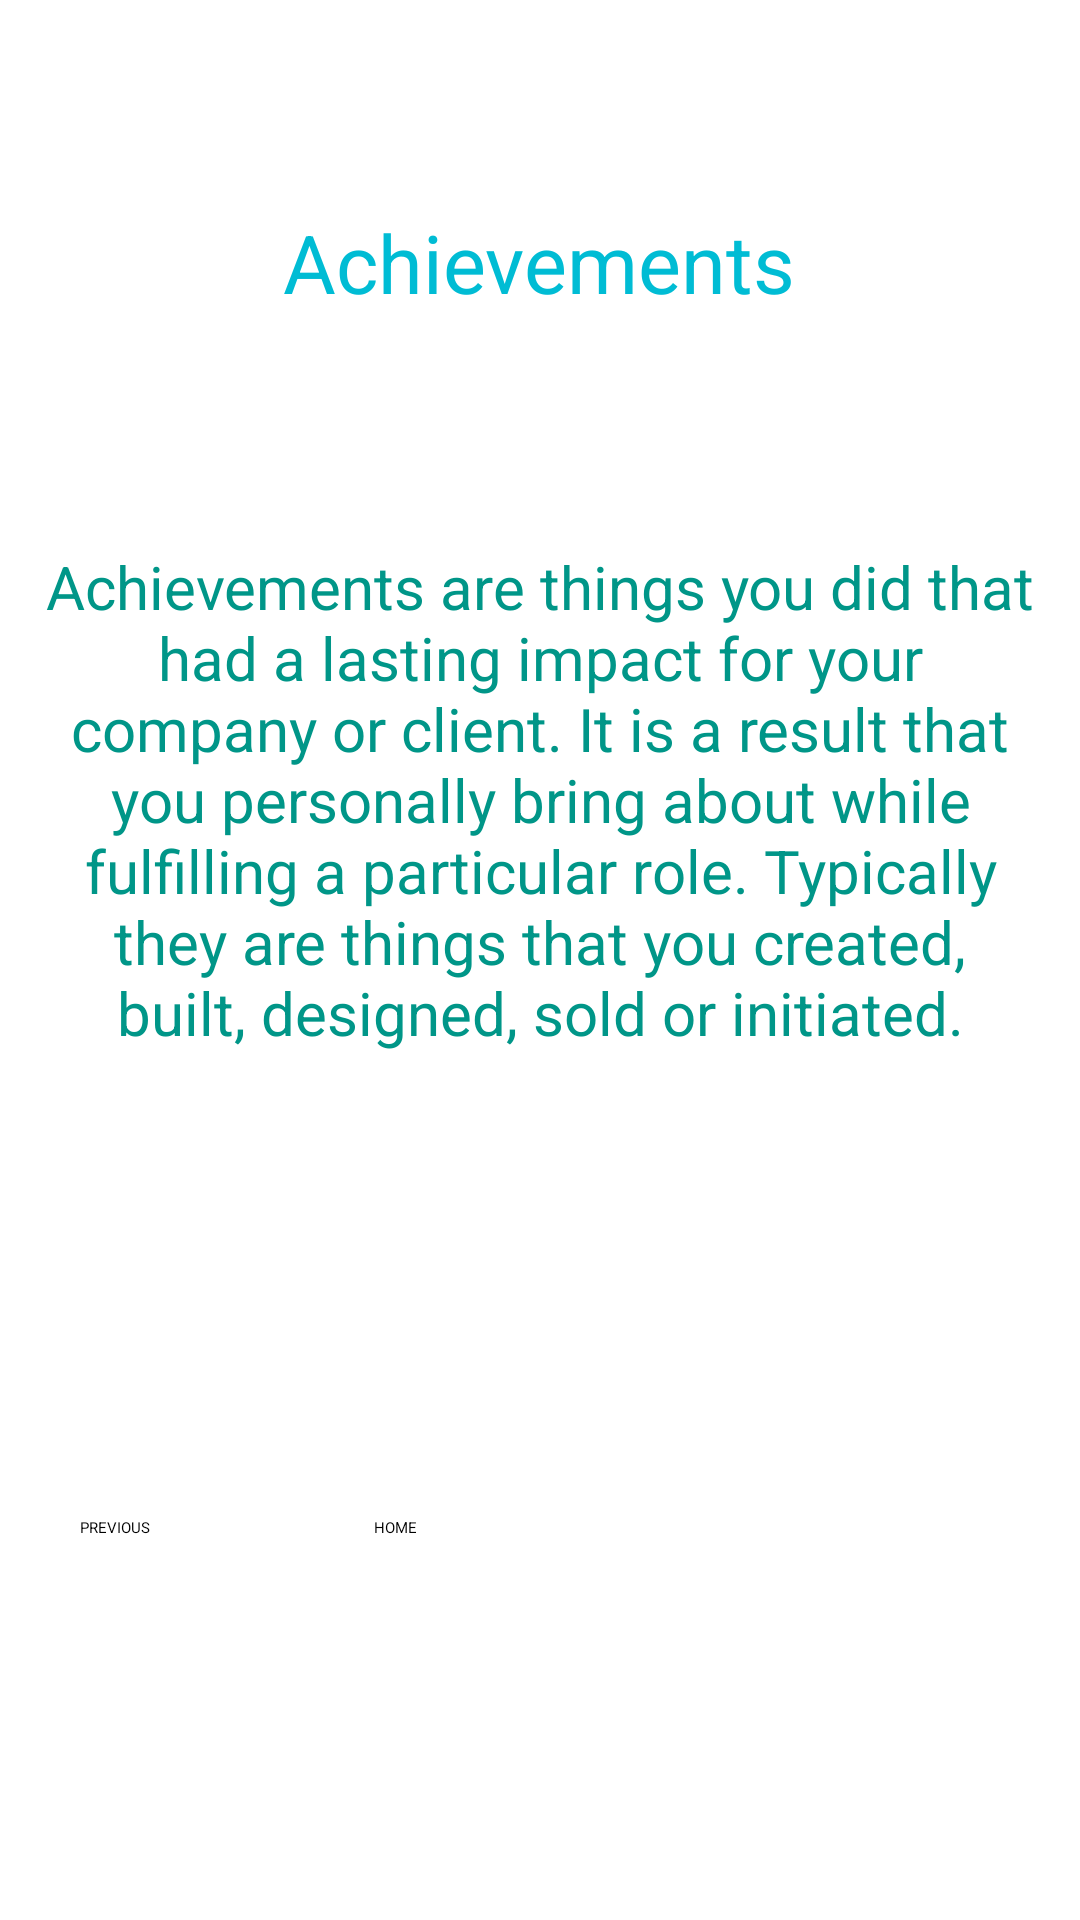

The Android layout XML behind this screen, and the referenced resources:
<!-- AndroidManifest.xml: application theme Theme.StudentInformation -->
<!-- res/layout/activity_achievements_page.xml -->
<?xml version="1.0" encoding="utf-8"?>
<androidx.constraintlayout.widget.ConstraintLayout xmlns:android="http://schemas.android.com/apk/res/android"
    xmlns:app="http://schemas.android.com/apk/res-auto"
    xmlns:tools="http://schemas.android.com/tools"
    android:layout_width="match_parent"
    android:layout_height="match_parent"
    tools:context=".AchievementsPage">

    <Button
        android:id="@+id/btnPrevious3"
        android:layout_width="110dp"
        android:layout_height="wrap_content"
        android:backgroundTint="#7C8181"
        android:text="PREVIOUS"
        app:layout_constraintBottom_toBottomOf="parent"
        app:layout_constraintEnd_toEndOf="parent"
        app:layout_constraintHorizontal_bias="0.106"
        app:layout_constraintStart_toStartOf="parent"
        app:layout_constraintTop_toTopOf="parent"
        app:layout_constraintVertical_bias="0.799" />

    <TextView
        android:id="@+id/textContentAchievements"
        android:layout_width="332dp"
        android:layout_height="276dp"
        android:backgroundTint="#BDB59B"
        android:text="Achievements are things you did that had a lasting impact for your company or client. It is a result that you personally bring about while fulfilling a particular role. Typically they are things that you created, built, designed, sold or initiated."
        android:textAlignment="center"
        android:textColor="#009688"
        android:textSize="20sp"
        app:layout_constraintBottom_toBottomOf="parent"
        app:layout_constraintEnd_toEndOf="parent"
        app:layout_constraintStart_toStartOf="parent"
        app:layout_constraintTop_toTopOf="parent" />

    <TextView
        android:id="@+id/textTitleAchievements"
        android:layout_width="wrap_content"
        android:layout_height="wrap_content"
        android:text="Achievements"
        android:textColor="#00BCD4"
        android:textSize="27sp"
        app:layout_constraintBottom_toBottomOf="parent"
        app:layout_constraintEnd_toEndOf="parent"
        app:layout_constraintHorizontal_bias="0.498"
        app:layout_constraintStart_toStartOf="parent"
        app:layout_constraintTop_toTopOf="parent"
        app:layout_constraintVertical_bias="0.115" />

    <Button
        android:id="@+id/btnHome3"
        android:layout_width="110dp"
        android:layout_height="wrap_content"
        android:backgroundTint="#7C8181"
        android:text="HOME"
        app:layout_constraintBottom_toBottomOf="parent"
        app:layout_constraintEnd_toEndOf="parent"
        app:layout_constraintHorizontal_bias="0.498"
        app:layout_constraintStart_toStartOf="parent"
        app:layout_constraintTop_toTopOf="parent"
        app:layout_constraintVertical_bias="0.799" />

</androidx.constraintlayout.widget.ConstraintLayout>
<!-- resources referenced by this layout -->
<resources>

</resources>
